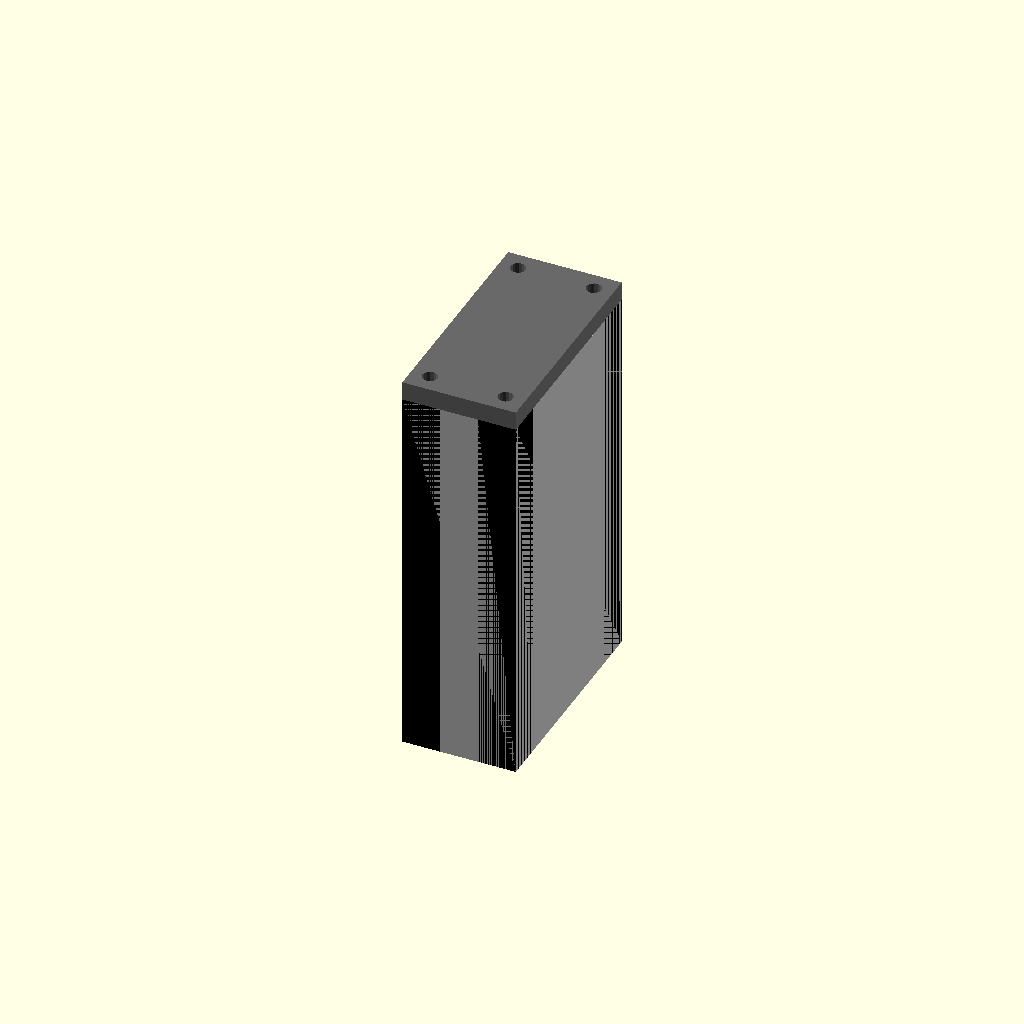
Cell 1 — every parameter at its default value.
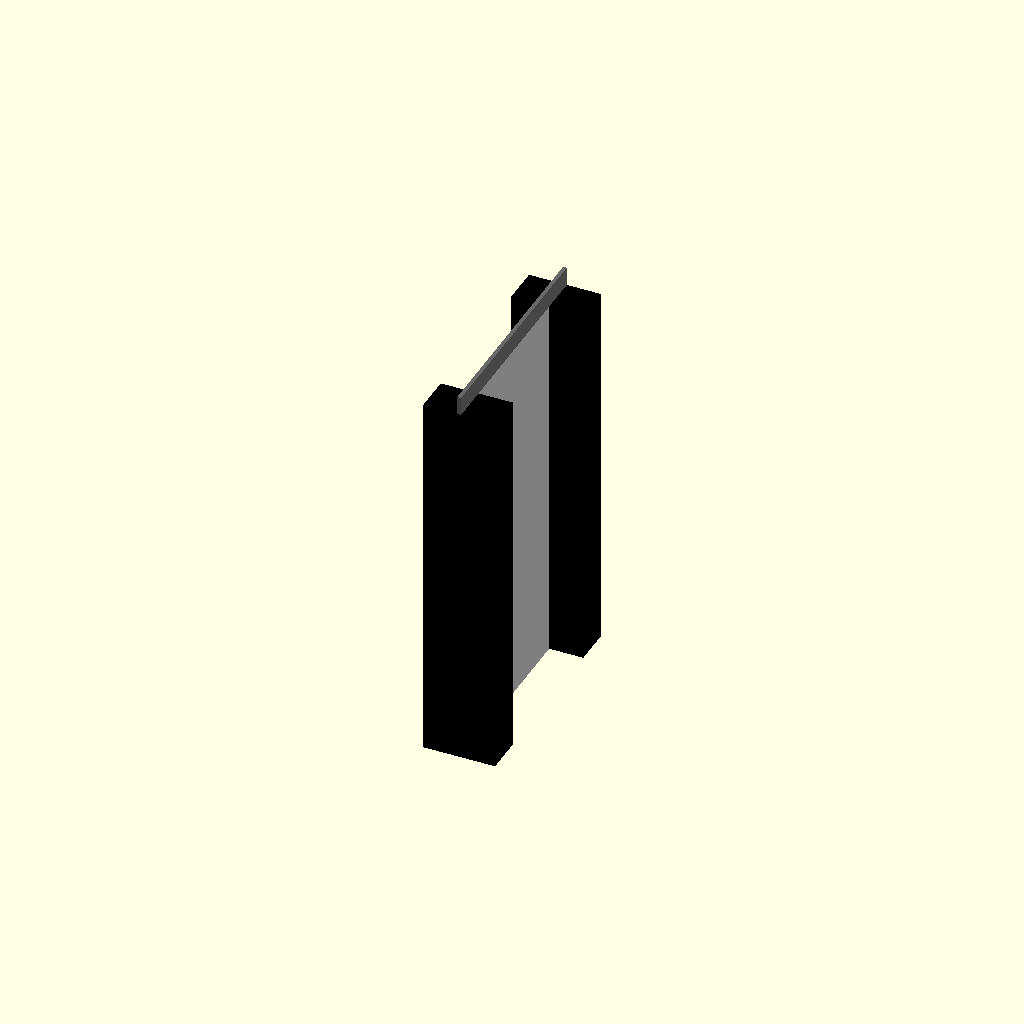
Cell 2 — cross_section_width_mm set to 1, the other parameters unchanged.
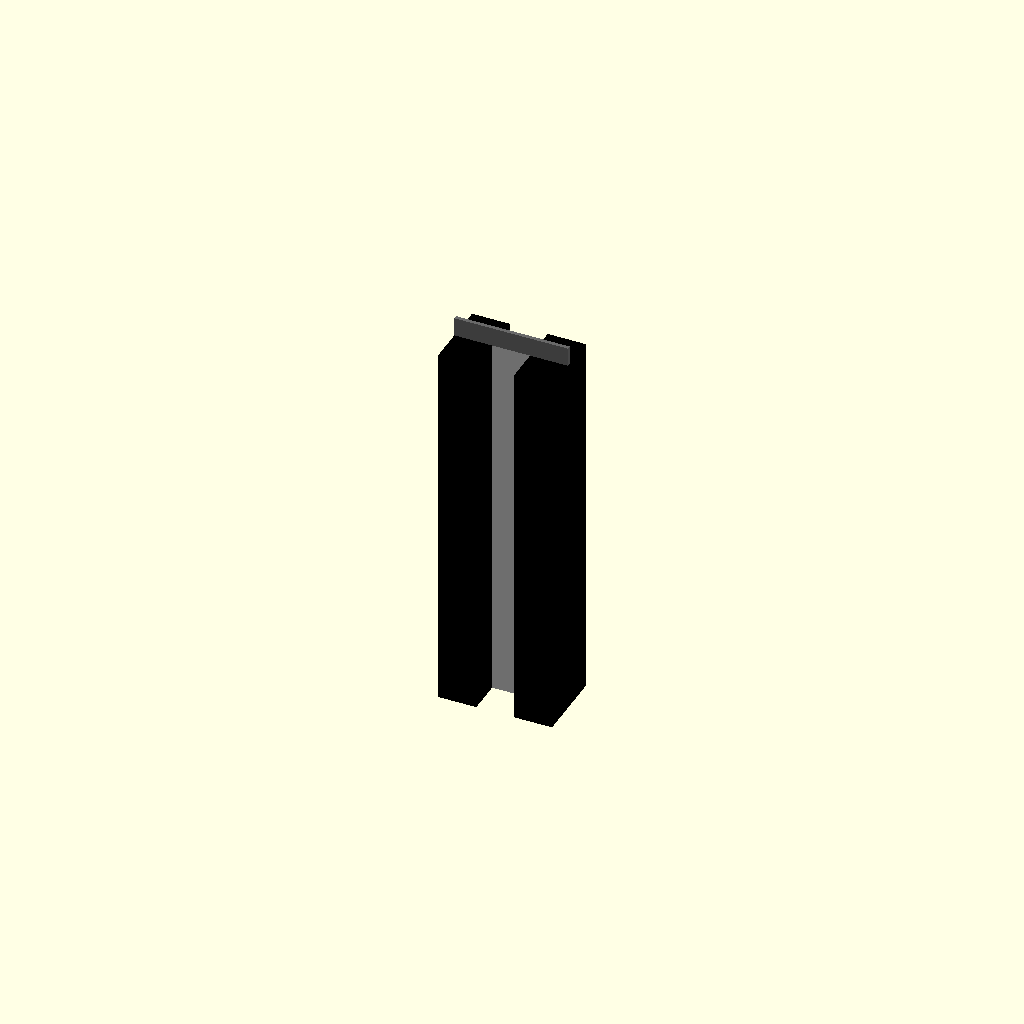
Cell 3: the same model with cross_section_height_mm = 1.
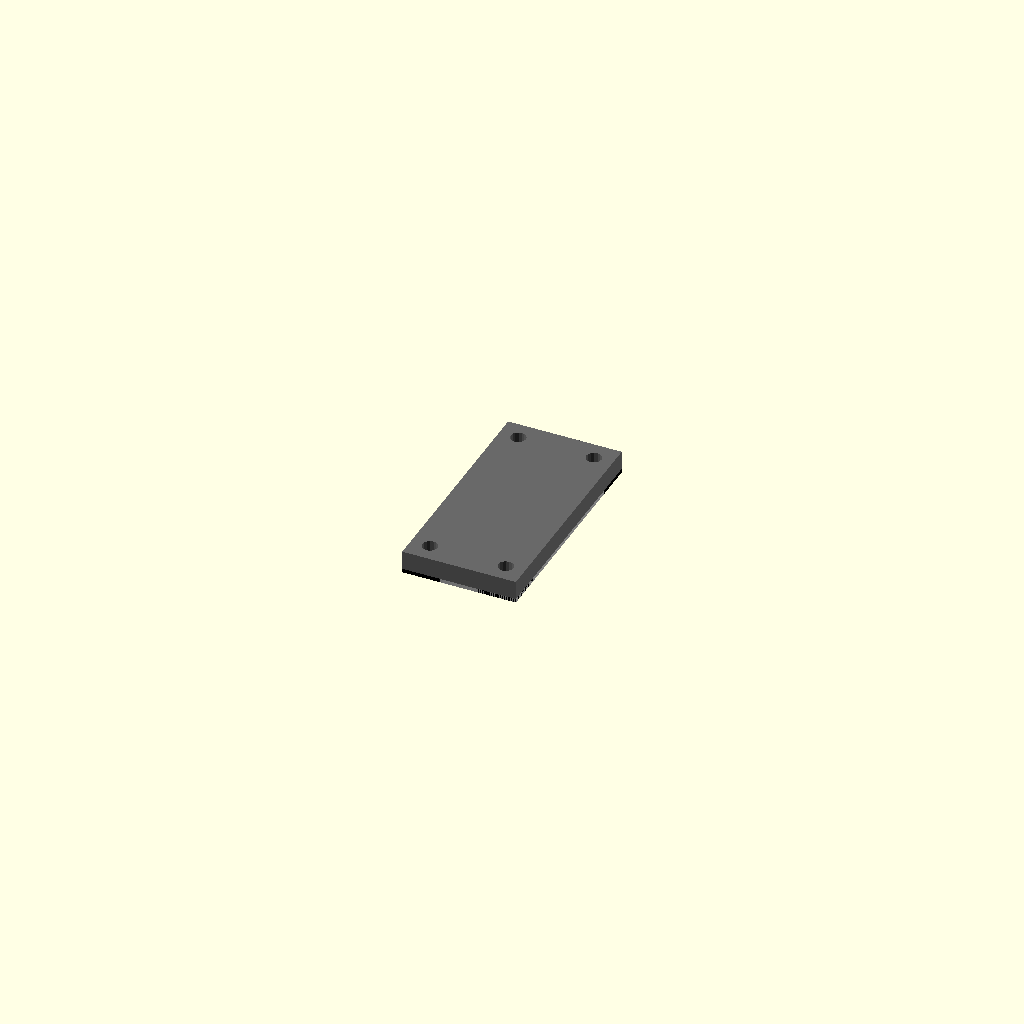
Cell 4: the same model with length_mm = 1.
All cells are drawn from one camera (rotation 55°, 0°, 25°, orthographic, colour scheme Cornfield), so only the parameter changes between them.
Source of the model, results/nopscadlib/ablations/no_multiview/scad/extrusion__E3060.scad:
// Parameters
cross_section_width_mm = 30; //[15:60:1]
cross_section_height_mm = 60; //[30:120:1]
length_mm = 100; //[50:200:1]

// Extrusion - complete geometry
module extrusion() {
  color("Silver") {
    // Main body
    cube([cross_section_width_mm, cross_section_height_mm, length_mm], center=true);
  }
}

// Extrusion Cross Section - detailed geometry
module extrusion_cross_section() {
  color("DimGray") {
    // Cross section with corner holes
    difference() {
      cube([cross_section_width_mm, cross_section_height_mm, 5], center=true);
      for (x = [-cross_section_width_mm/2 + 5, cross_section_width_mm/2 - 5])
        for (y = [-cross_section_height_mm/2 + 5, cross_section_height_mm/2 - 5])
          translate([x, y, 0]) cylinder(d=4, h=10, center=true, $fn=16);
    }
  }
}

// Box Corner Profile Section - detailed geometry
module box_corner_profile_section() {
  color("Black") {
    // Corner profile with a hole
    difference() {
      cube([10, 10, length_mm], center=true);
      translate([0, 0, 0]) cylinder(d=3, h=length_mm + 2, center=true, $fn=16);
    }
  }
}

// Box Corner Profile Sections - detailed geometry
module box_corner_profile_sections() {
  color("Black") {
    // Four corner profiles
    for (x = [-cross_section_width_mm/2 + 5, cross_section_width_mm/2 - 5])
      for (y = [-cross_section_height_mm/2 + 5, cross_section_height_mm/2 - 5])
        translate([x, y, 0]) box_corner_profile_section();
  }
}

// Assembly
module assembly() {
  extrusion();
  translate([0, 0, length_mm/2 + 2.5]) extrusion_cross_section();
  box_corner_profile_sections();
}

assembly();
Customizer parameters (derived from the source; name, type, default, range or options):
cross_section_width_mm: number, default 30, range 1 to 15, step 60
cross_section_height_mm: number, default 60, range 1 to 30, step 120
length_mm: number, default 100, range 1 to 50, step 200
